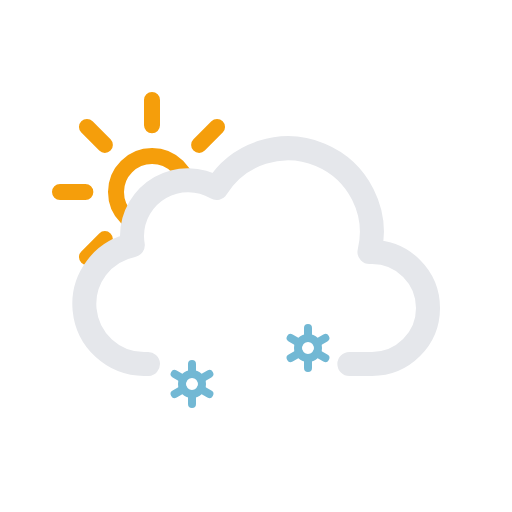
t = 0.00 s
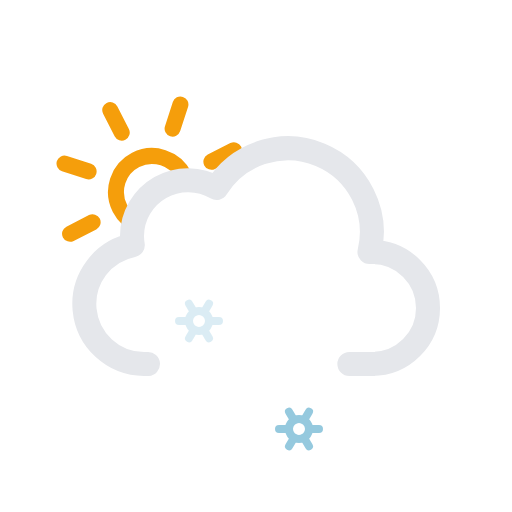
t = 2.25 s
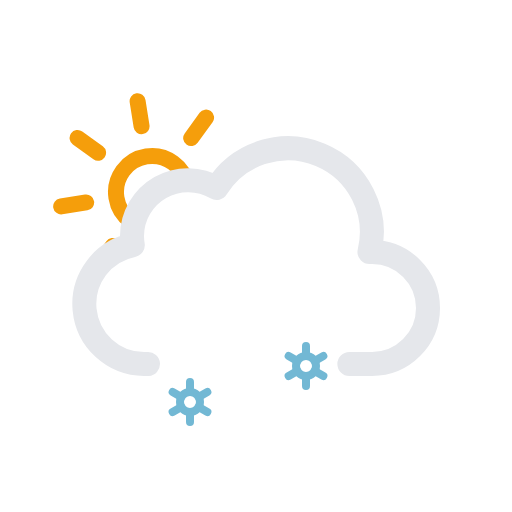
t = 4.50 s
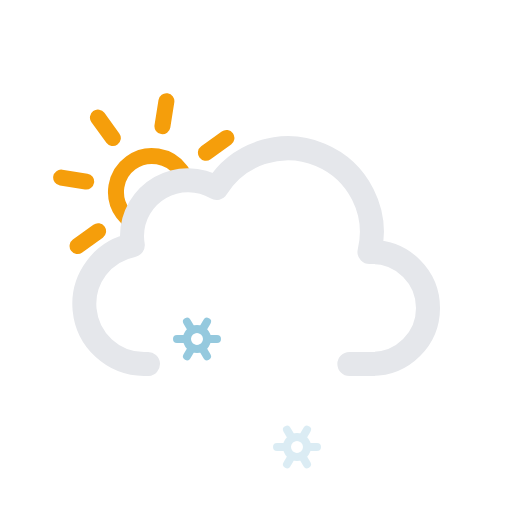
t = 6.75 s
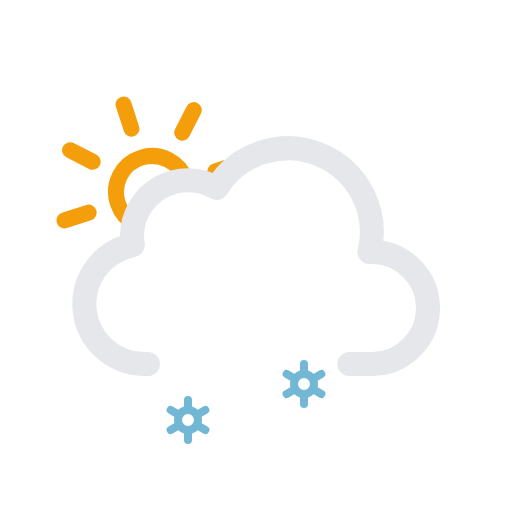
t = 9.00 s

The animated SVG that drew these frames (rendered in a browser with its animation timeline set to each time). Animation: 7 SMIL elements (animate=2,animateTransform=5); frames cover the first 9.00 s, repeats indefinitely.

<?xml version="1.0" encoding="UTF-8" standalone="no"?>
<svg
        xmlns:inkscape="http://www.inkscape.org/namespaces/inkscape"
        xmlns:sodipodi="http://sodipodi.sourceforge.net/DTD/sodipodi-0.dtd"
        viewBox="0 0 64 64"
        version="1.1"
        id="svg1632"
        sodipodi:docname="42.svg"
        inkscape:version="1.2.2 (732a01da63, 2022-12-09)"
        xmlns="http://www.w3.org/2000/svg"
>
    <sodipodi:namedview
            id="namedview1634"
            pagecolor="#505050"
            bordercolor="#ffffff"
            borderopacity="1"
            inkscape:showpageshadow="0"
            inkscape:pageopacity="0"
            inkscape:pagecheckerboard="1"
            inkscape:deskcolor="#505050"
            showgrid="false"
            inkscape:zoom="15.65625"
            inkscape:cx="31.968064"
            inkscape:cy="32"
            inkscape:window-width="2560"
            inkscape:window-height="1377"
            inkscape:window-x="2992"
            inkscape:window-y="-8"
            inkscape:window-maximized="1"
            inkscape:current-layer="svg1632"/>
    <defs
            id="defs1604">
        <clipPath
                id="a">
            <path
                    fill="none"
                    d="M12 35l-5.28-4.21-2-6 1-7 4-5 5-3h6l5 1 3 3L33 20l-6 4h-6l-3 3v4l-4 2-2 2z"
                    id="path1601"/>
        </clipPath>
    </defs>
    <g
            clip-path="url(#a)"
            id="g1610">
        <g
                id="g1608">
            <path
                    fill="none"
                    stroke="#f59e0b"
                    stroke-linecap="round"
                    stroke-miterlimit="10"
                    stroke-width="2"
                    d="M23.5 24a4.5 4.5 0 11-4.5-4.5 4.49 4.49 0 014.5 4.5zM19 15.67V12.5m0 23v-3.17m5.89-14.22l2.24-2.24M10.87 32.13l2.24-2.24m0-11.78l-2.24-2.24m16.26 16.26l-2.24-2.24M7.5 24h3.17m19.83 0h-3.17"
                    id="path1606"/>
            <animateTransform
                    attributeName="transform"
                    dur="45s"
                    from="0 19 24"
                    repeatCount="indefinite"
                    to="360 19 24"
                    type="rotate"/>
        </g>
    </g>
    <path
            fill="none"
            stroke="#e5e7eb"
            stroke-linecap="round"
            stroke-linejoin="round"
            stroke-width="3"
            d="M43.67 45.5h2.83a7 7 0 000-14h-.32a10.49 10.49 0 00-19.11-8 7 7 0 00-10.57 6 7.21 7.21 0 00.1 1.14A7.5 7.5 0 0018 45.5a4.19 4.19 0 00.5 0v0"
            id="path1612"/>
    <g
            id="g1624">
        <circle
                cx="24"
                cy="45"
                r="1.25"
                fill="none"
                stroke="#72b8d4"
                stroke-miterlimit="10"
                id="circle1620"/>
        <path
                fill="none"
                stroke="#72b8d4"
                stroke-linecap="round"
                stroke-miterlimit="10"
                d="M26.17 46.25l-1.09-.63m-2.16-1.24l-1.09-.63M24 42.5v1.25m0 3.75v-1.25m-1.08-.63l-1.09.63m4.34-2.5l-1.09.63"
                id="path1622"/>
        <animateTransform
                additive="sum"
                attributeName="transform"
                begin="-2s"
                dur="4s"
                repeatCount="indefinite"
                type="translate"
                values="1 -6; -1 12"/>
        <animateTransform
                additive="sum"
                attributeName="transform"
                dur="9s"
                repeatCount="indefinite"
                type="rotate"
                values="0 24 45; 360 24 45"/>
        <animate
                attributeName="opacity"
                begin="-2s"
                dur="4s"
                repeatCount="indefinite"
                values="0;1;1;1;0"/>
    </g>
    <g
            id="g1630">
        <circle
                cx="38"
                cy="45"
                r="1.25"
                fill="none"
                stroke="#72b8d4"
                stroke-miterlimit="10"
                id="circle1626"/>
        <path
                fill="none"
                stroke="#72b8d4"
                stroke-linecap="round"
                stroke-miterlimit="10"
                d="M40.17 46.25l-1.09-.63m-2.16-1.24l-1.09-.63M38 42.5v1.25m0 3.75v-1.25m-1.08-.63l-1.09.63m4.34-2.5l-1.09.63"
                id="path1628"/>
        <animateTransform
                additive="sum"
                attributeName="transform"
                begin="-1s"
                dur="4s"
                repeatCount="indefinite"
                type="translate"
                values="1 -6; -1 12"/>
        <animateTransform
                additive="sum"
                attributeName="transform"
                dur="9s"
                repeatCount="indefinite"
                type="rotate"
                values="0 38 45; 360 38 45"/>
        <animate
                attributeName="opacity"
                begin="-1s"
                dur="4s"
                repeatCount="indefinite"
                values="0;1;1;1;0"/>
    </g>
</svg>
